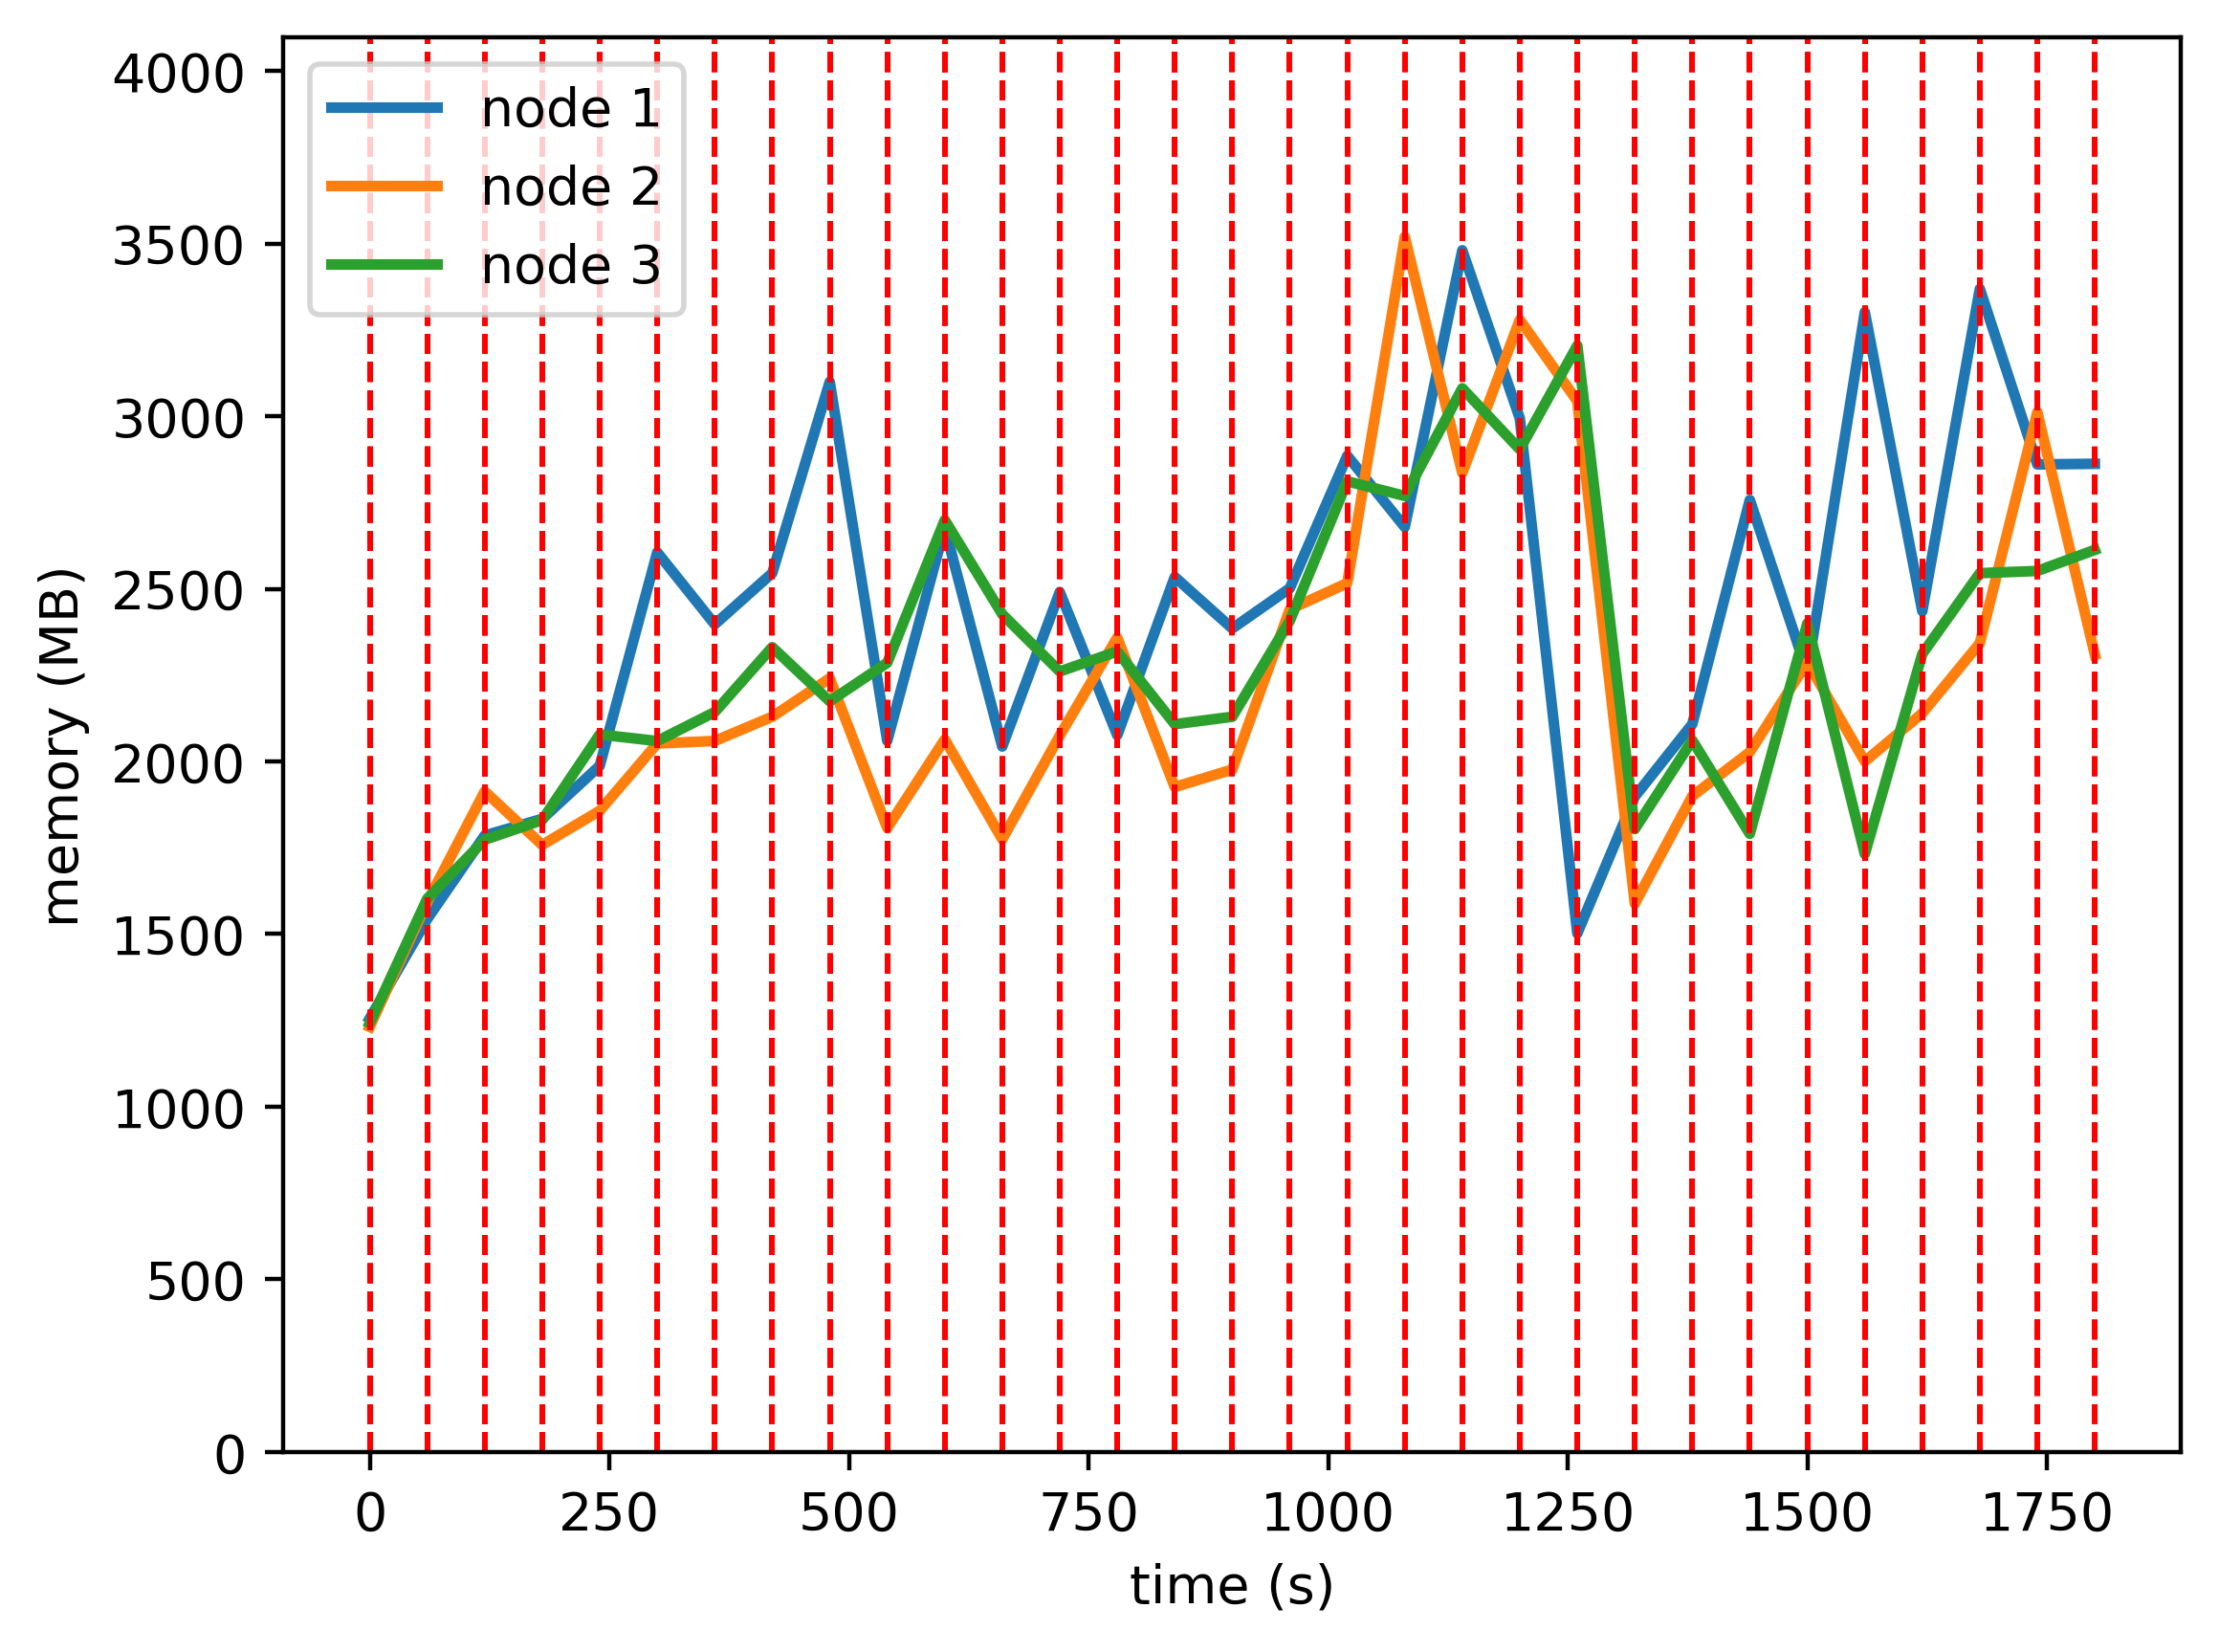

Source data for this figure (header and first rows):
timestamp, ppgcc-m02, ppgcc-m02 pod amount, ppgcc-m03, ppgcc-m03 pod amount, ppgcc-m04, ppgcc-m04 pod amount
0, 1285620, 4, 1260816, 4, 1271680, 4
60, 1580680, 4, 1630416, 4, 1640884, 4
120, 1828444, 4, 1959228, 4, 1815652, 4
180, 1877680, 4, 1800340, 4, 1874260, 4
240, 2035156, 4, 1901716, 4, 2127832, 4
300, 2668096, 4, 2101300, 4, 2108560, 4
360, 2454652, 4, 2108692, 4, 2194360, 4
420, 2606584, 4, 2180632, 4, 2386948, 4
480, 3173788, 4, 2294736, 4, 2226436, 4
540, 2109340, 2, 1850688, 5, 2340616, 5
600, 2741752, 2, 2113236, 4, 2763940, 6
660, 2092312, 1, 1817176, 5, 2484628, 6
720, 2550352, 1, 2124736, 5, 2314876, 6
780, 2125840, 1, 2415152, 6, 2374276, 5
840, 2595100, 2, 1972092, 5, 2158456, 5
900, 2442376, 1, 2023968, 5, 2180500, 6
960, 2561572, 1, 2498904, 5, 2465092, 6
1020, 2954536, 1, 2576916, 5, 2878780, 6
1080, 2743204, 1, 3603848, 6, 2835484, 5
1140, 3563980, 2, 2903352, 4, 3154660, 6
1200, 3065496, 1, 3357684, 5, 2973556, 6
1260, 1538208, 2, 3116852, 4, 3281392, 6
1320, 1943712, 4, 1626440, 4, 1847392, 4
1380, 2158740, 3, 1945484, 4, 2110652, 5
1440, 2823624, 4, 2075768, 4, 1833320, 4
1500, 2311200, 2, 2342612, 5, 2457284, 5
1560, 3380532, 3, 2048120, 5, 1773392, 4
1620, 2493512, 1, 2190944, 5, 2367128, 6
1680, 3449588, 1, 2398856, 5, 2606444, 6
1740, 2928892, 1, 3083988, 5, 2612912, 6
1800, 2930804, 1, 2364864, 6, 2675480, 5
